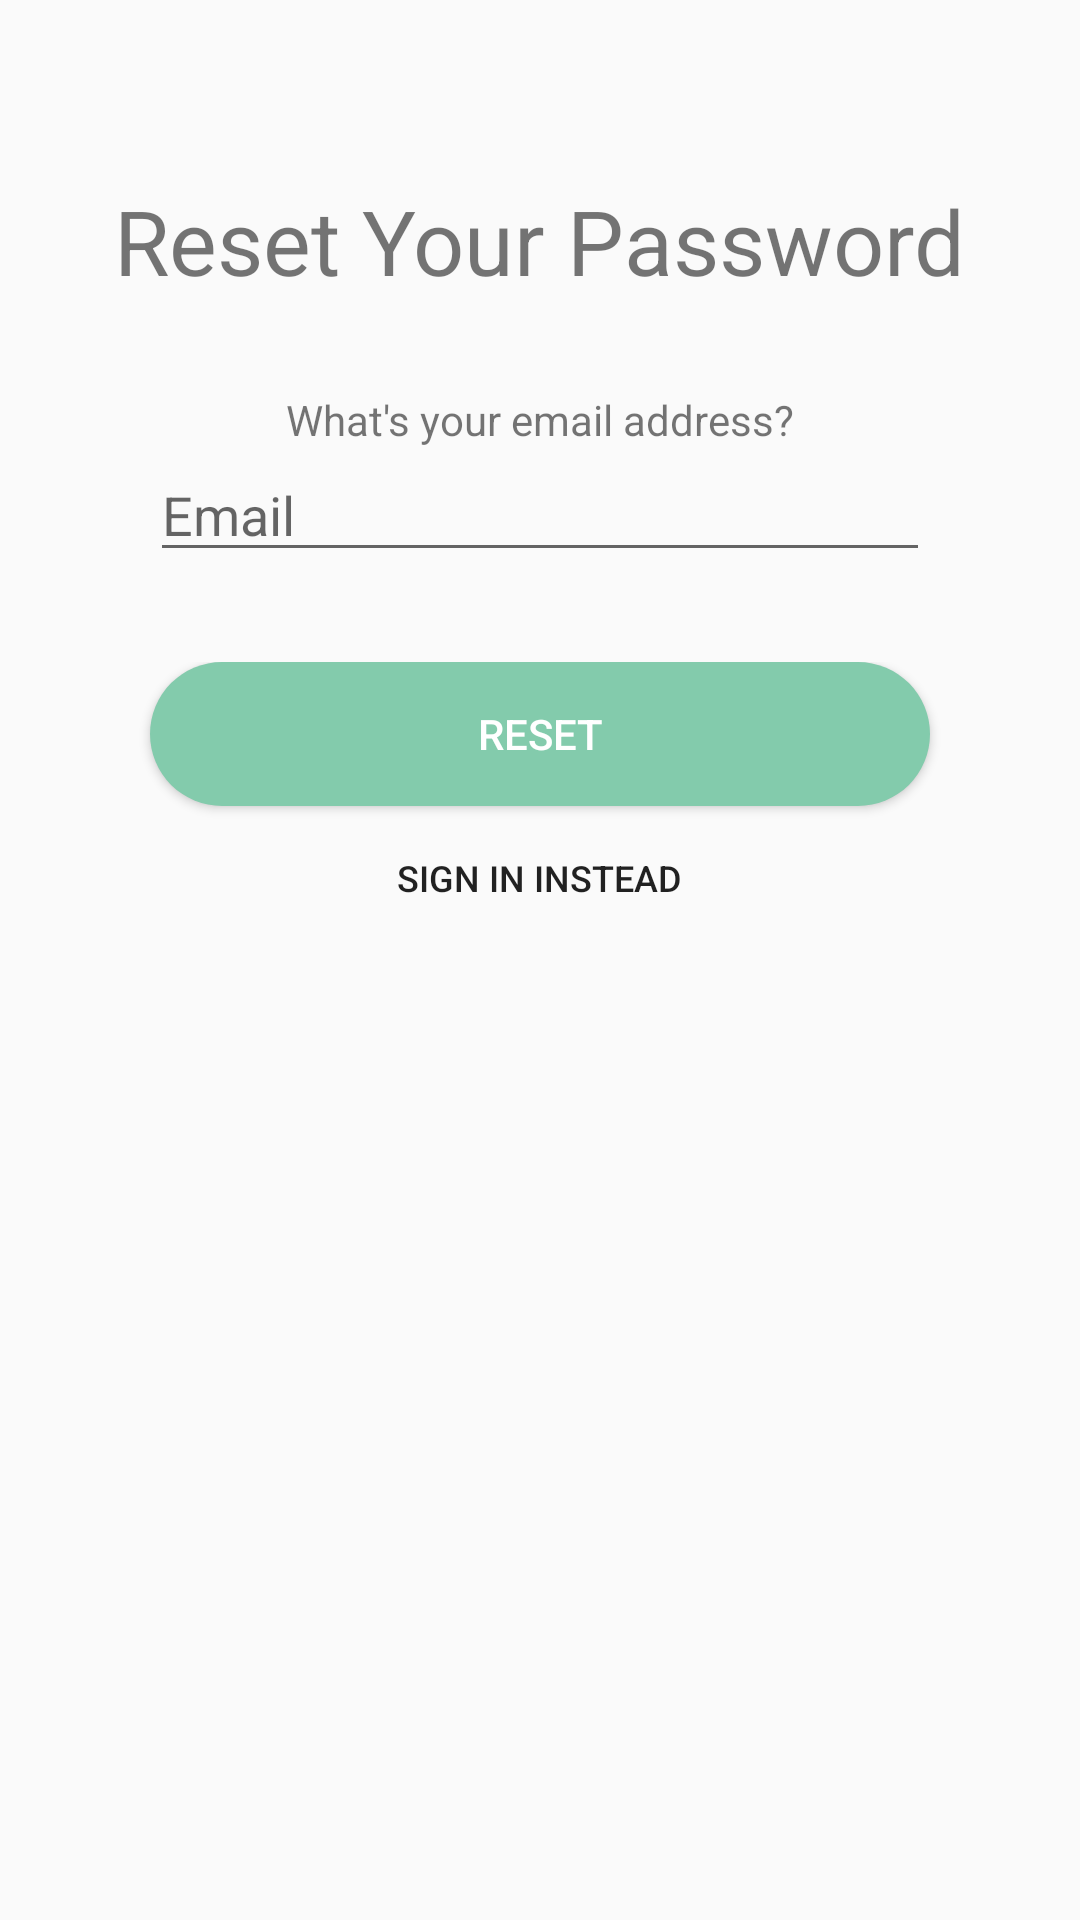

Android layout source for this screen:
<!-- AndroidManifest.xml: application theme AppTheme -->
<!-- res/layout/activity_logger_reset.xml -->
<?xml version="1.0" encoding="utf-8"?>
<LinearLayout
    xmlns:android="http://schemas.android.com/apk/res/android"
    android:layout_width="match_parent"
    android:layout_height="match_parent"
    android:orientation="vertical">

    <LinearLayout
        android:layout_width="match_parent"
        android:layout_height="wrap_content"
        android:layout_marginTop="60dp"
        android:gravity="center">
        <TextView
            android:id="@+id/label_sign"
            android:layout_width="wrap_content"
            android:layout_height="wrap_content"
            android:text="@string/reset_your_password"
            android:textSize="30sp" />
    </LinearLayout>

    <LinearLayout
        android:layout_width="match_parent"
        android:layout_height="wrap_content"
        android:orientation="vertical"
        android:gravity="center"
        android:layout_marginTop="30dp">

        <TextView
            android:layout_width="wrap_content"
            android:layout_height="wrap_content"
            android:text="@string/what_s_your_email_address"/>

        <EditText
            android:id="@+id/logger_reset_email"
            android:layout_width="260dp"
            android:layout_height="wrap_content"
            android:ems="10"
            android:hint="@string/email"
            android:inputType="textEmailAddress"/>

    </LinearLayout>

    <LinearLayout
        android:layout_width="match_parent"
        android:layout_height="wrap_content"
        android:orientation="vertical"
        android:gravity="center"
        android:layout_marginTop="30dp">
        <Button
            android:id="@+id/btn_reset_confirm"
            android:layout_width="260dp"
            android:layout_height="wrap_content"
            android:background="@drawable/btn_circle_shape"
            android:text="@string/reset"
            android:textColor="#fff"/>
        <Button
            android:id="@+id/btn_back_to_sign_in"
            android:layout_width="wrap_content"
            android:layout_height="wrap_content"
            android:textSize="12sp"
            android:text="@string/sign_in_instead"
            android:background="@null"/>
    </LinearLayout>
</LinearLayout>
<!-- resources referenced by this layout -->
<resources>
  <!-- drawable btn_circle_shape (drawable) -->
  <?xml version="1.0" encoding="utf-8"?>
  <shape xmlns:android="http://schemas.android.com/apk/res/android"
      android:shape="rectangle">
  
      <solid android:color="#83cbac" />
      <corners android:radius="100dip" />
  </shape>
  <string name="email">Email</string>
  <string name="reset">Reset</string>
  <string name="reset_your_password">Reset Your Password</string>
  <string name="sign_in_instead">Sign in instead</string>
  <string name="what_s_your_email_address">What\'s your email address?</string>
  <style name="AppTheme" parent="Theme.AppCompat.Light.NoActionBar">
          
          <item name="colorPrimary">@color/colorPrimary</item>
          <item name="colorPrimaryDark">@color/colorMint</item>
          <item name="colorAccent">@color/colorAccent</item>
      </style>
  <color name="colorPrimary">#6200EE</color>
  <color name="colorMint">#83cbac</color>
  <color name="colorAccent">#03DAC5</color>
</resources>
